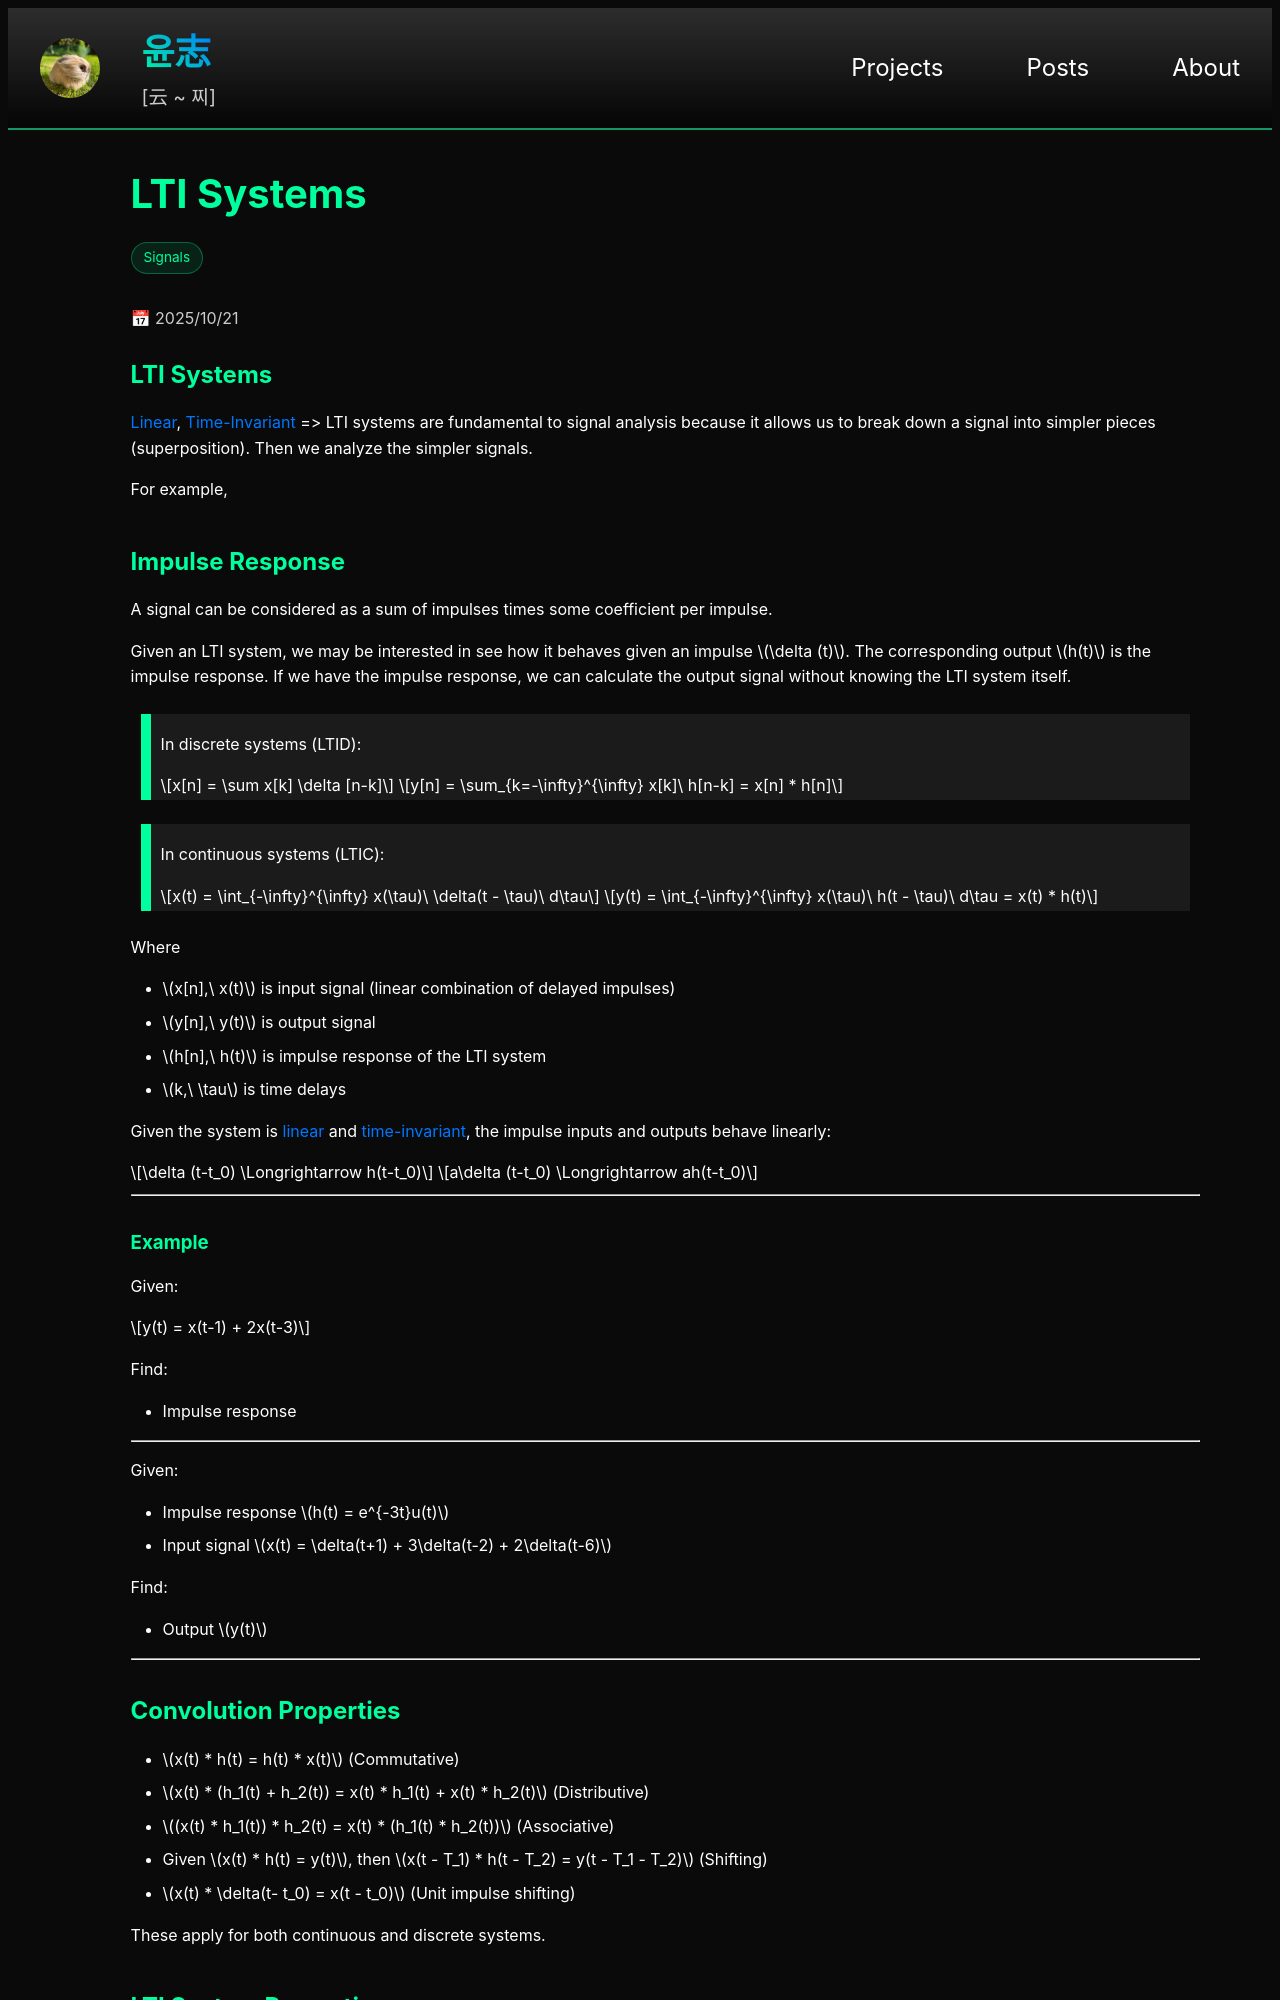

repository: yoon-zh/yoonzh.com · page: posts/signals/lti-systems.html · generator: jekyll

---
layout: post
title: lti-systems
card_title: "LTI Systems"
math: true
url: /posts/signals/lti-systems
excerpt: "5: Impulse response"
date: 2025-10-21
tech_stack: [Signals]
---

## LTI Systems

[Linear](system-classification.html#:~:text=Linearity), [Time-Invariant](system-classification.html#:~:text=Time%20Invariance) => LTI systems are fundamental to signal analysis because it allows us to break down a signal into simpler pieces (superposition). Then we analyze the simpler signals.

For example, 

## Impulse Response

A signal can be considered as a sum of impulses times some coefficient per impulse.

Given an LTI system, we may be interested in see how it behaves given an impulse $$\delta (t)$$. The corresponding output $$h(t)$$ is the impulse response. If we have the impulse response, we can calculate the output signal without knowing the LTI system itself.

> In discrete systems (LTID):
>
> $$x[n] = \sum x[k] \delta [n-k]$$
>
> $$y[n] = \sum_{k=-\infty}^{\infty} x[k]\ h[n-k] = x[n] * h[n]$$

> In continuous systems (LTIC):
>
> $$x(t) = \int_{-\infty}^{\infty} x(\tau)\ \delta(t - \tau)\ d\tau$$
>
> $$y(t) = \int_{-\infty}^{\infty} x(\tau)\ h(t - \tau)\ d\tau = x(t) * h(t)$$

Where
- $$x[n],\ x(t)$$ is input signal (linear combination of delayed impulses)
- $$y[n],\ y(t)$$ is output signal
- $$h[n],\ h(t)$$ is impulse response of the LTI system
- $$k,\ \tau$$ is time delays

Given the system is [linear](system-classification.html#:~:text=Linearity) and [time-invariant](system-classification.html#:~:text=Time%20Invariance), the impulse inputs and outputs behave linearly:

$$\delta (t-t_0) \Longrightarrow h(t-t_0)$$

$$a\delta (t-t_0) \Longrightarrow ah(t-t_0)$$

***

### Example

Given:

$$
y(t) = x(t-1) + 2x(t-3)
$$

Find:
- Impulse response

***

Given:

- Impulse response $$h(t) = e^{-3t}u(t)$$
- Input signal $$x(t) = \delta(t+1) + 3\delta(t-2) + 2\delta(t-6)$$

Find:

- Output $$y(t)$$

***
